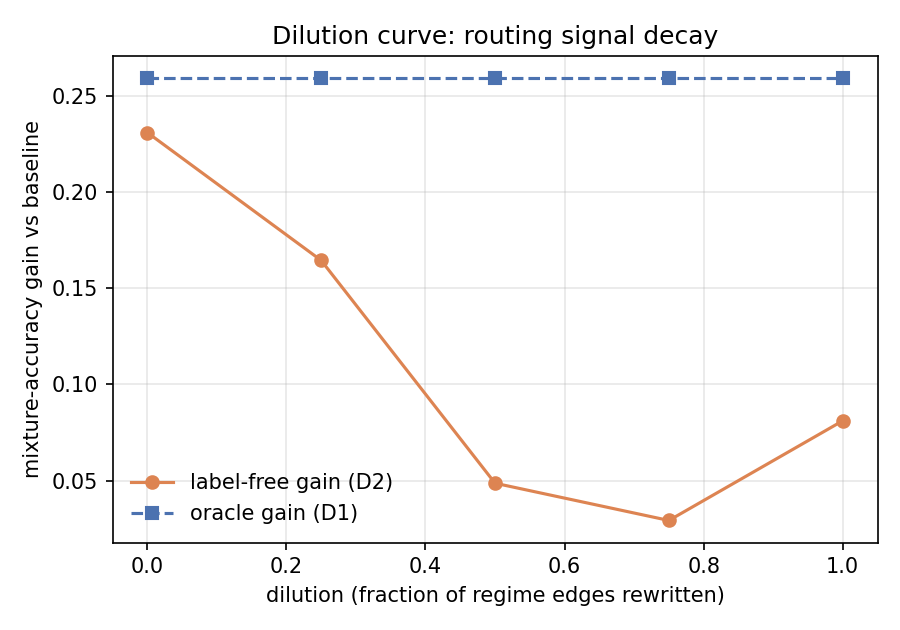

Values plotted in this chart, from the file beside it:
dilution, oracle_gain, label_free_gain
0.0, 0.2591, 0.2308
0.25, 0.2591, 0.1644
0.5, 0.2591, 0.04861
0.75, 0.2591, 0.02925
1.0, 0.2591, 0.08104
